The GitHub repository thakkarpankti1312-netizen/BirdEye_Gujarat contains a labelled image folder "processed_dataset" with 29 categories: Asian Desert Warbler, Baya Weaver, Black-necked Stork, Chestnut-bellied Sandgrouse, Common Emerald Dove, Cream-colored Courser, Crested Serpent Eagle, Great Indian Bustard, Greater Hoopoe-Lark, Greater Flamingo, Grey Hypocolius, Indian Grey Hornbill, Indian Peafowl, Indian Skimmer, mac queen s bustard, marshall s iora, montagu s harrier, Painted Francolin, Red Avadavat, Sarus Crane, Short-toed Snake-Eagle, Sociable Lapwing, stoliczka s bushchat, sykes s nightjar, Ultramarine Flycatcher, White-bellied Minivet, White-eyed Buzzard, White-naped Tit, Yellow-eyed Babbler. Examples follow, each with its label.

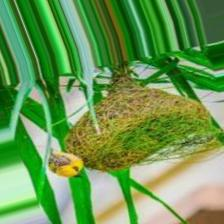
Label: Baya Weaver

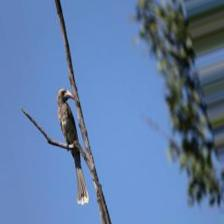
Label: Indian Grey Hornbill

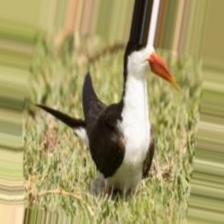
Label: Indian Skimmer

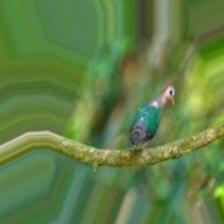
Label: Common Emerald Dove

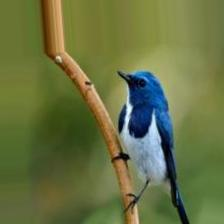
Label: Ultramarine Flycatcher

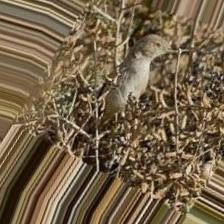
Label: Asian Desert Warbler
